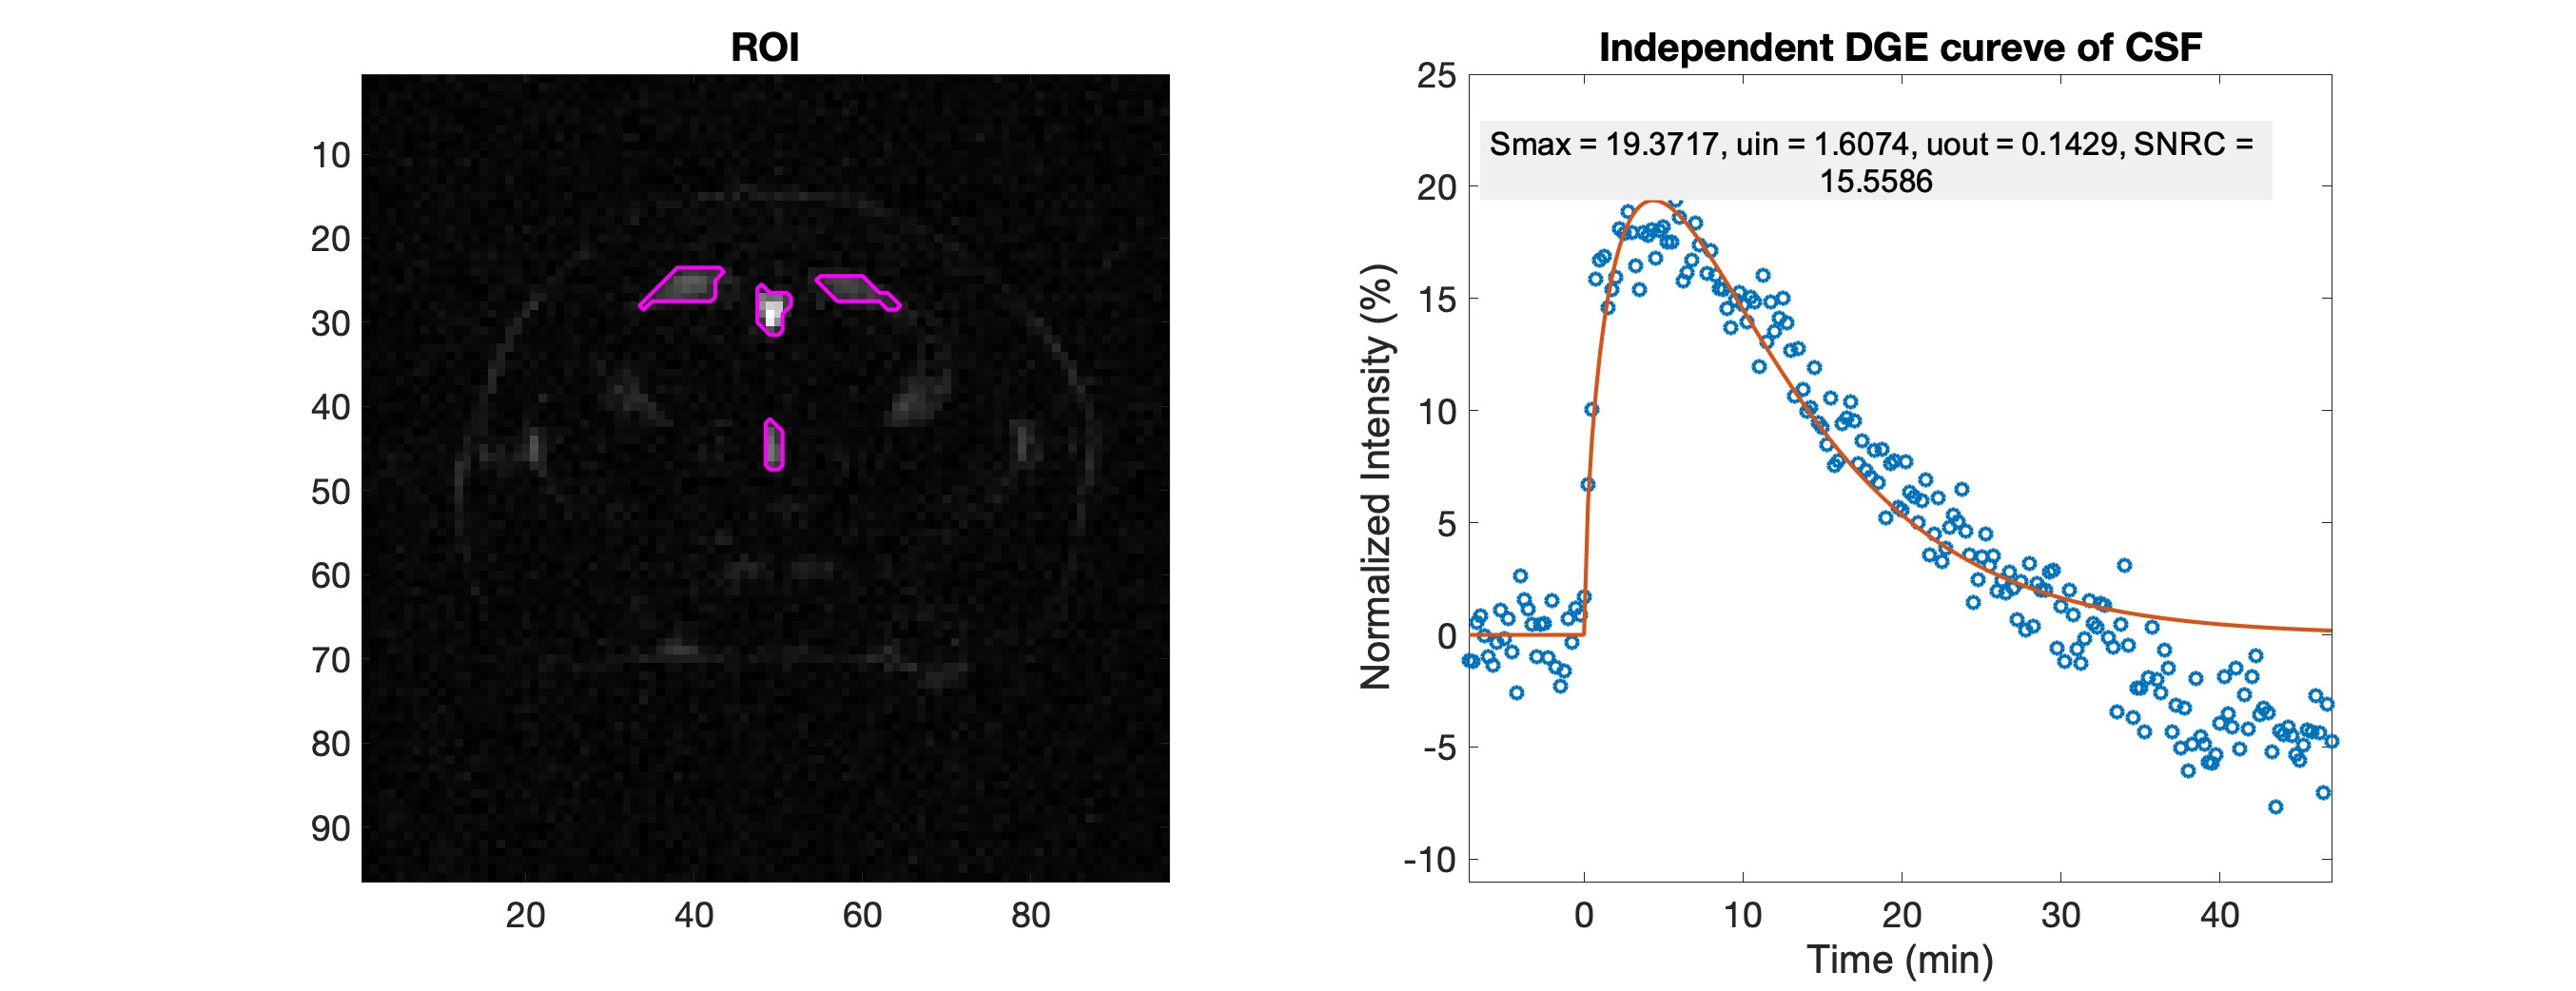

Data behind this chart, as committed beside it:
-7.25, -1.1211, -7.25, 0
-7, -1.185, -7, 0
-6.75, 0.5656, -6.75, 0
-6.5, 0.8384, -6.5, 0
-6.25, -0.05847, -6.25, 0
-6, -0.973, -6, 0
-5.75, -1.338, -5.75, 0
-5.5, -0.3181, -5.5, 0
-5.25, 1.104, -5.25, 0
-5, -0.1663, -5, 0
-4.75, 0.708, -4.75, 0
-4.5, -0.7549, -4.5, 0
-4.25, -2.588, -4.25, 0
-4, 2.627, -4, 0
-3.75, 1.556, -3.75, 0
-3.5, 1.165, -3.5, 0
-3.25, 0.4674, -3.25, 0
-3, -0.9773, -3, 0
-2.75, 0.482, -2.75, 0
-2.5, 0.5152, -2.5, 0
-2.25, -1.032, -2.25, 0
-2, 1.55, -2, 0
-1.75, -1.421, -1.75, 0
-1.5, -2.299, -1.5, 0
-1.25, -1.602, -1.25, 0
-1, 0.7365, -1, 0
-0.75, -0.3145, -0.75, 0
-0.5, 1.202, -0.5, 0
-0.25, 0.9147, -0.25, 0
0, 1.716, 0, 0
0.25, 6.712, 0.25, 5.888
0.5, 10.05, 0.5, 8.744
0.75, 15.86, 0.75, 10.86
1, 16.73, 1, 12.53
1.25, 16.88, 1.25, 13.89
1.5, 14.61, 1.5, 15.01
1.75, 15.39, 1.75, 15.94
2, 15.96, 2, 16.72
2.25, 18.11, 2.25, 17.36
2.5, 17.91, 2.5, 17.88
2.75, 18.86, 2.75, 18.31
3, 17.92, 3, 18.65
3.25, 16.47, 3.25, 18.91
3.5, 15.39, 3.5, 19.11
3.75, 17.95, 3.75, 19.25
4, 17.82, 4, 19.33
4.25, 18.09, 4.25, 19.37
4.5, 16.8, 4.5, 19.37
4.75, 18.01, 4.75, 19.33
5, 18.2, 5, 19.25
5.25, 17.51, 5.25, 19.15
5.5, 17.5, 5.5, 19.02
5.75, 19.38, 5.75, 18.87
6, 18.62, 6, 18.7
6.25, 15.78, 6.25, 18.5
6.5, 16.16, 6.5, 18.3
6.75, 16.71, 6.75, 18.07
7, 18.37, 7, 17.84
7.25, 17.41, 7.25, 17.59
7.5, 19.81, 7.5, 17.34
7.75, 16.12, 7.75, 17.07
... 157 more rows
